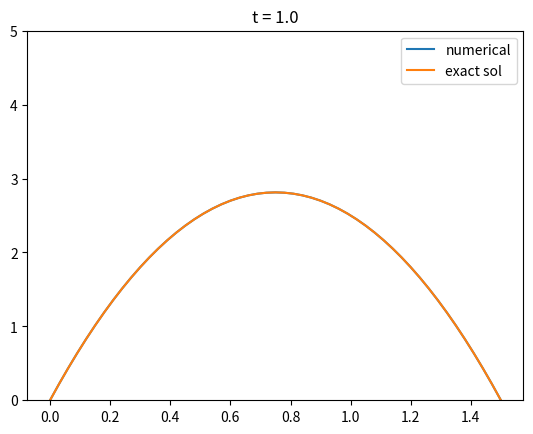

Reproduce this figure in Python.
import numpy as np
import matplotlib.pyplot as plt

L = 1.5
T = 1.0
alpha = 0.5

def u_exact(t, x):
    return 5*x*t*(L-x)

def initial_cond(x):
    return u_exact(0, x)

def source_term(t, x):
    return 10*alpha*t + 5*x*(L - x)

Nx = 50
x = np.linspace(0.0, L, Nx+1)
dx = x[1] - x[0]
print("dx = ", dx)

Nt = 50
t = np.linspace(0.0, T, Nt+1)
dt = t[1] - t[0]
print("dt = ", dt)

F = alpha * dt / dx**2
print("F = ", F)

u = np.zeros((Nt+1, Nx+1))
# Set syarat awal
u[0,:] = 0.0

# Build matrix A
A = np.zeros( (Nx-1,Nx-1) )

A[0,0] = 1 + 2*F
A[0,1] = -F
for i in range(1,Nx-2):
    A[i,i] = 1 + 2*F
    A[i,i+1] = -F
    A[i,i-1] = -F
A[Nx-2,Nx-2] = 1 + 2*F
A[Nx-2,Nx-3] = -F

# time loop
b = np.zeros(Nx-1)
for n in range(1,Nt+1):
    # Vektor RHS
    b[:] = 0.0
    for i in range(Nx-1):
        b[i] = u[n-1,i+1] + dt*source_term(t[n], x[i+1])
    # Selesaikan sistem persamaan linear
    u[n,1:Nx] = np.linalg.solve(A, b)

    plt.clf()
    plt.plot(x, u[n,:])
    plt.title("t = " + str(t[n]))
    plt.ylim(0.0, 5.0)
    plt.savefig("IMG_diff1d_implicit_" + str(n) + ".png", dpi=150)

    print("n = " + str(n) + " is done")

plt.clf()
plt.plot(x, u[Nt,:], label="numerical")
plt.plot(x, u_exact(t[Nt],x), label="exact sol")
plt.title("t = " + str(t[Nt]))
plt.ylim(0.0, 5.0)
plt.legend()
plt.savefig("IMG_diff1d_implicit_COMPARE_" + str(n) + ".png", dpi=150)

du = u_exact(t[Nt],x) - u[Nt,:]
norm_du = np.linalg.norm(du)
print("norm_du = ", norm_du)

